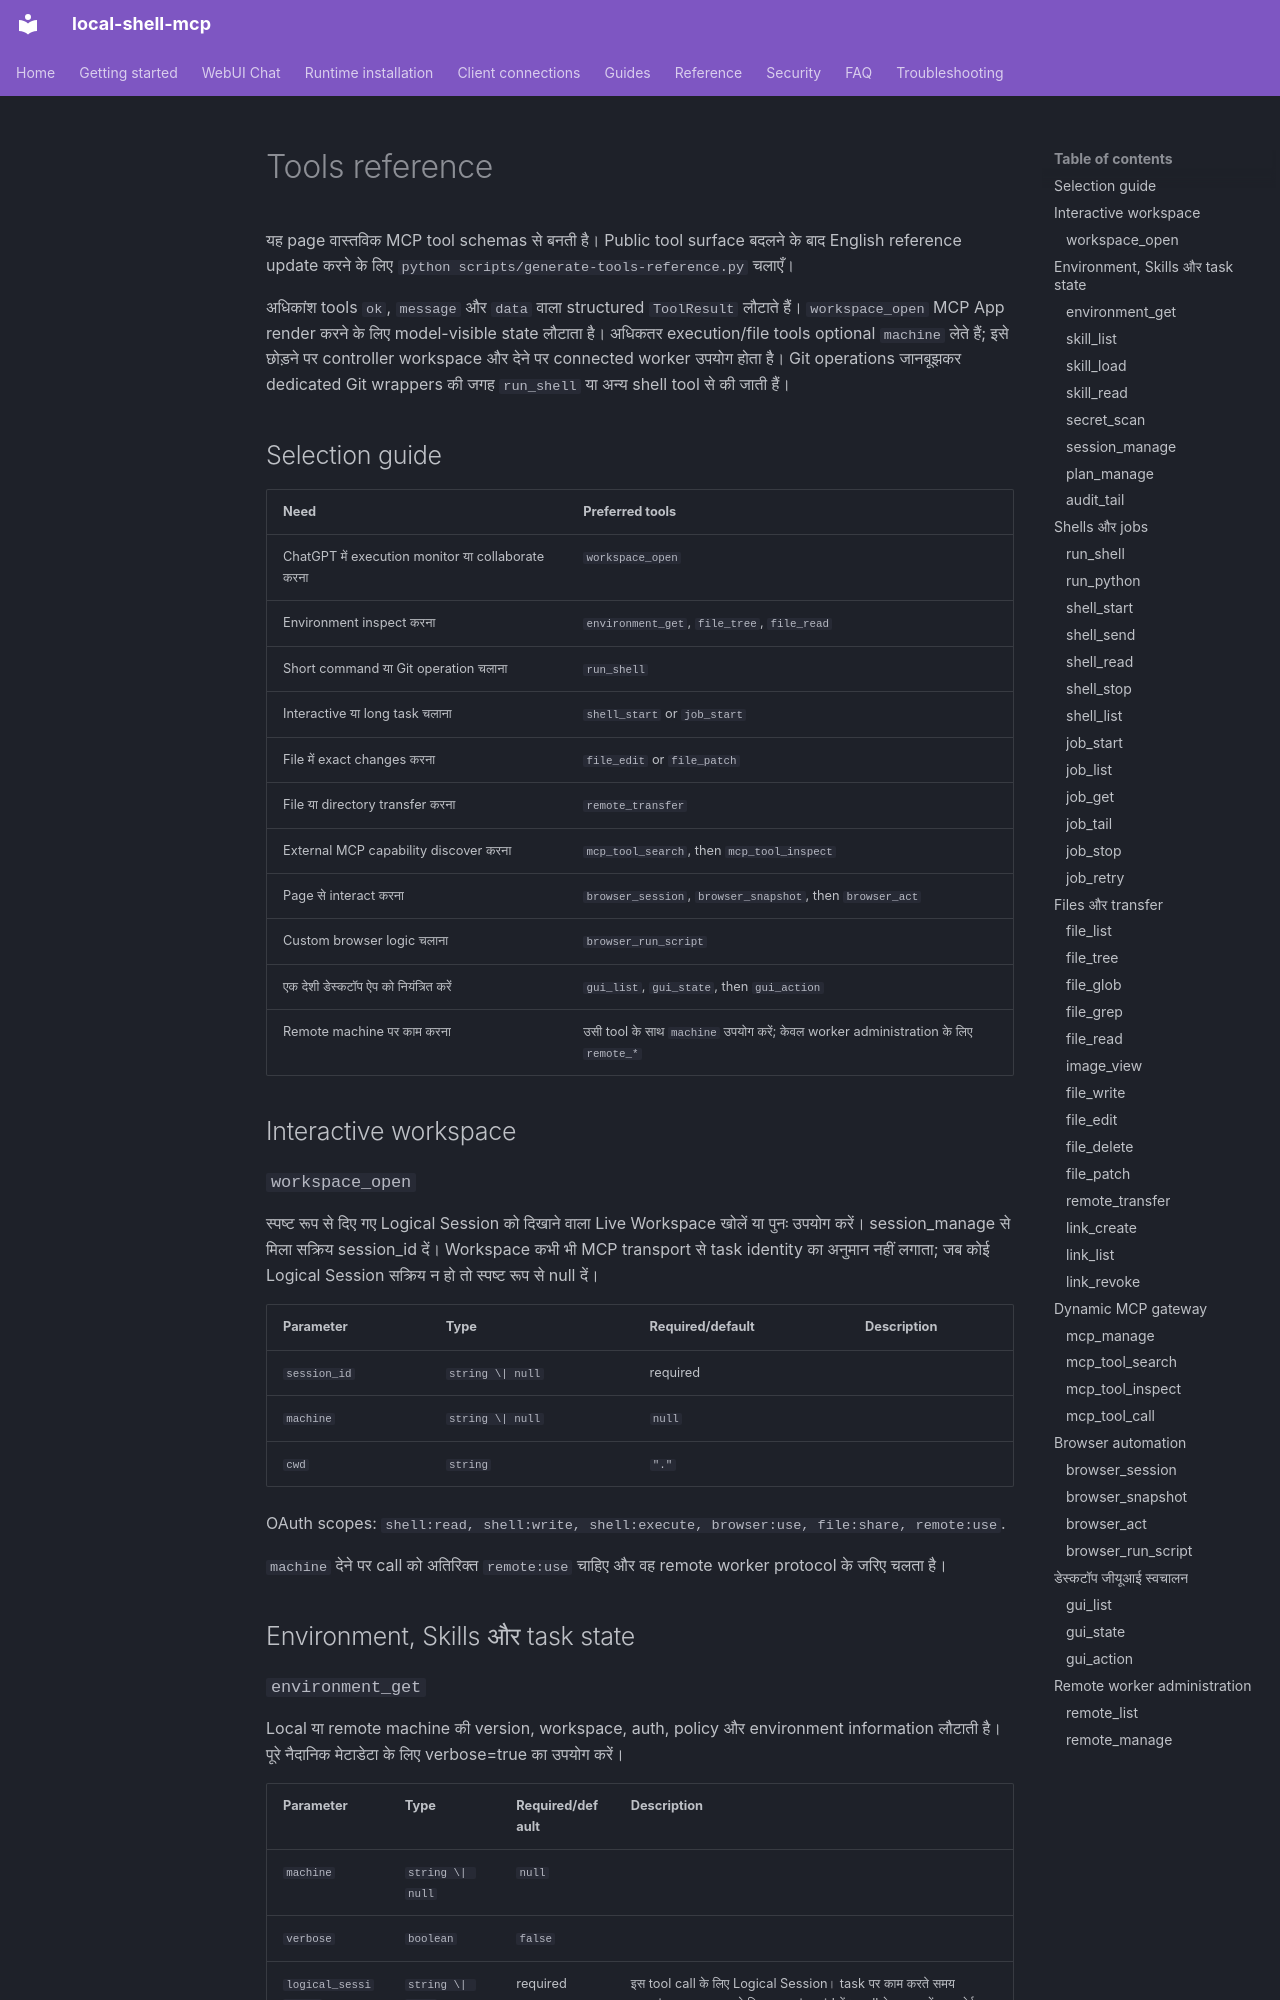

repository: fwerkor/local-shell-mcp · page: reference/tools.hi/index.html · generator: mkdocs

<!-- i18n-source-sha256: 0a001346d6c822445b8f5642ac02baa410a5550892c4a3954171187432918f1b -->
# Tools reference

यह page वास्तविक MCP tool schemas से बनती है। Public tool surface बदलने के बाद English reference update करने के लिए `python scripts/generate-tools-reference.py` चलाएँ।

अधिकांश tools `ok`, `message` और `data` वाला structured `ToolResult` लौटाते हैं। `workspace_open` MCP App render करने के लिए model-visible state लौटाता है। अधिकतर execution/file tools optional `machine` लेते हैं; इसे छोड़ने पर controller workspace और देने पर connected worker उपयोग होता है। Git operations जानबूझकर dedicated Git wrappers की जगह `run_shell` या अन्य shell tool से की जाती हैं।

## Selection guide

| Need | Preferred tools |
|---|---|
| ChatGPT में execution monitor या collaborate करना | `workspace_open` |
| Environment inspect करना | `environment_get`, `file_tree`, `file_read` |
| Short command या Git operation चलाना | `run_shell` |
| Interactive या long task चलाना | `shell_start` or `job_start` |
| File में exact changes करना | `file_edit` or `file_patch` |
| File या directory transfer करना | `remote_transfer` |
| External MCP capability discover करना | `mcp_tool_search`, then `mcp_tool_inspect` |
| Page से interact करना | `browser_session`, `browser_snapshot`, then `browser_act` |
| Custom browser logic चलाना | `browser_run_script` |
| एक देशी डेस्कटॉप ऐप को नियंत्रित करें | `gui_list`, `gui_state`, then `gui_action` |
| Remote machine पर काम करना | उसी tool के साथ `machine` उपयोग करें; केवल worker administration के लिए `remote_*` |

## Interactive workspace

### `workspace_open`

स्पष्ट रूप से दिए गए Logical Session को दिखाने वाला Live Workspace खोलें या पुनः उपयोग करें। session_manage से मिला सक्रिय session_id दें। Workspace कभी भी MCP transport से task identity का अनुमान नहीं लगाता; जब कोई Logical Session सक्रिय न हो तो स्पष्ट रूप से null दें।

| Parameter | Type | Required/default | Description |
|---|---|---|---|
| `session_id` | `string \| null` | required |  |
| `machine` | `string \| null` | `null` |  |
| `cwd` | `string` | `"."` |  |

OAuth scopes: `shell:read, shell:write, shell:execute, browser:use, file:share, remote:use`.

`machine` देने पर call को अतिरिक्त `remote:use` चाहिए और वह remote worker protocol के जरिए चलता है।

## Environment, Skills और task state
